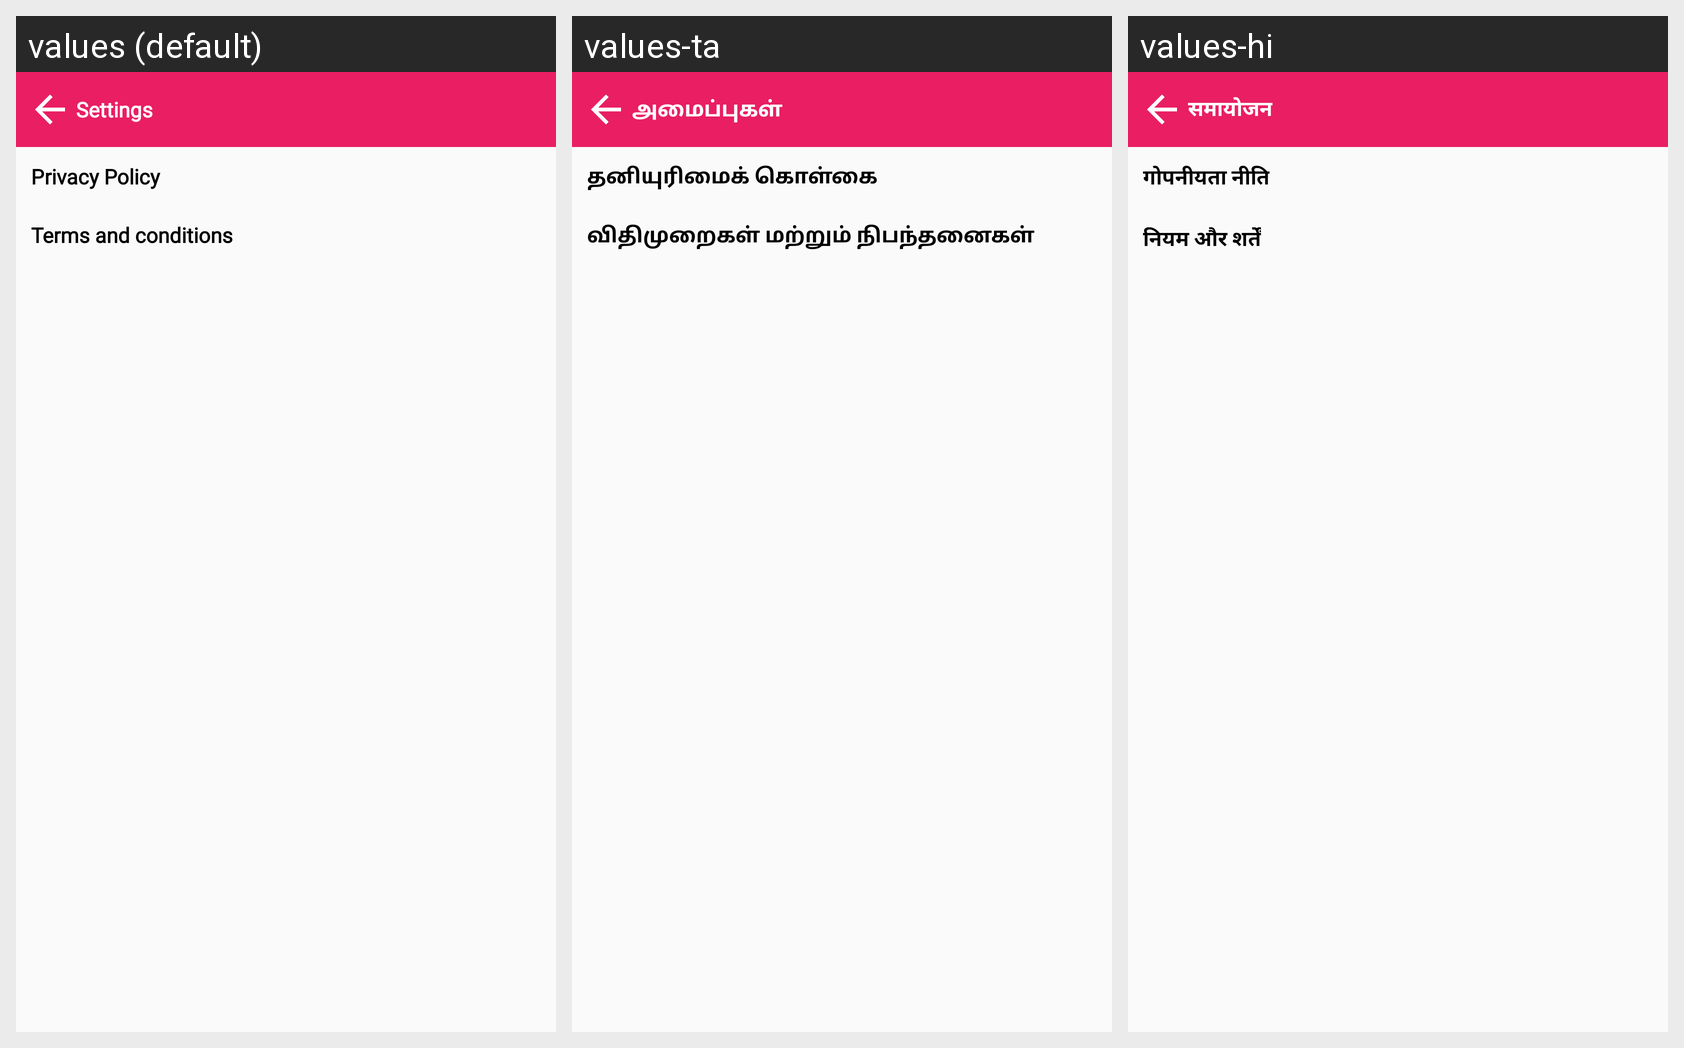

Here is an Android app screen in its default locale and in the app's own translations. Write out the translated-string differences for the strings that appear on this screen.
Android screen res/layout/activity_settings.xml rendered under 3 locales, left to right: values (default), values-ta, values-hi. Device: Nexus 5 (rendered at 1080×1920; each locale shown at half size, 540×960, under a caption strip naming it); theme Theme.AppCompat.Light.NoActionBar.
Strings drawn on this screen, with the default value and each locale's value (text and hints the layout hard-codes, and strings that could not be matched under every locale, appear in the picture but are not listed):

settins
  values: Settings
  values-ta: அமைப்புகள்
  values-hi: समायोजन

privacy_policy
  values: Privacy Policy
  values-ta: தனியுரிமைக் கொள்கை
  values-hi: गोपनीयता नीति

terms_and_conditions
  values: Terms and conditions
  values-ta: விதிமுறைகள் மற்றும் நிபந்தனைகள்
  values-hi: नियम और शर्तें
